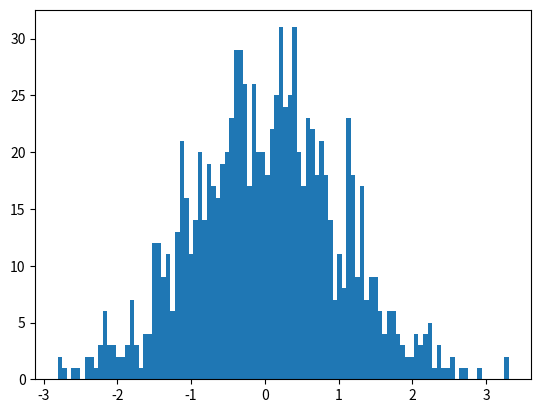

Source code (Python):
#coding=utf-8
#随机采样系列3：Box-Muller方法产生正太分布
import math
import time
import numpy as np
import matplotlib.pylab as plt
import random
class Samples:
    def __init__(self):
        pass
    def rand(self, num, seed = 1):
        m = math.pow(2, 32)
        a = 214013
        c = 2531011
        i = 1
        x = np.zeros(num)
        x[0] = seed
        while(i < num):
            x[i] = (a * x[i-1] + c) % m
            i += 1
        return x
    def uniform(self, num, seed = 1):
        m = math.pow(2, 32)
        print("m:",m)
        x = self.rand(num, seed)
        return x / m
    def normal(self, num):
        t = int(time.time()) 
        print("t",t)
        u1 = self.uniform(num, t)
        t1 = int(time.time())+1
        u2 = self.uniform(num, t1)
        #u1,u2服从(0,1)分布，则z0，z1服从正太分布
        z0 = np.sqrt(-2 * np.log(u1)) * np.sin(2.0 * np.pi * u2)
        z1 = np.sqrt(-2 * np.log(u1)) * np.cos(2.0 * np.pi * u2)
        #plt.hist(z0)
        #plt.show()
        return z0
if __name__=='__main__':
    s = Samples()
    x00 = s.normal(1000)
    plt.hist(x00,100)
    plt.show()
